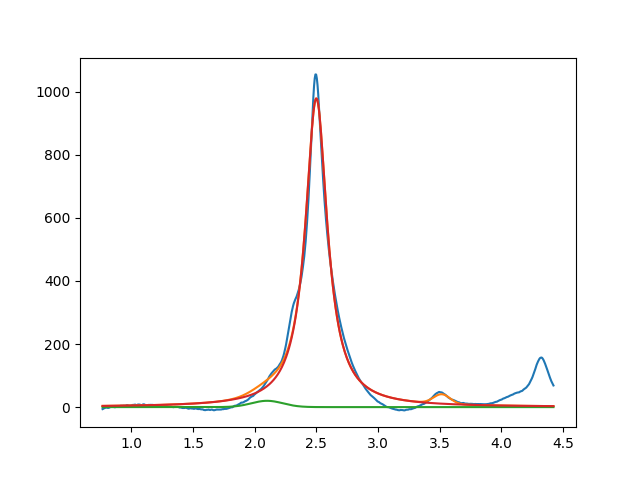

The table this chart was drawn from, first rows:
2.099999999999999645e+00, 2.000000000365294994e+01, 2.998518800720412769e-01, 9.999999999600680534e-01
2.499513432423580817e+00, 9.792074556733405188e+02, 2.154430836106188407e-01, 7.208099453581771488e-16
3.516847537890295694e+00, 2.999999999727408451e+01, 1.579588027119743499e-01, 9.999999987072424323e-01
